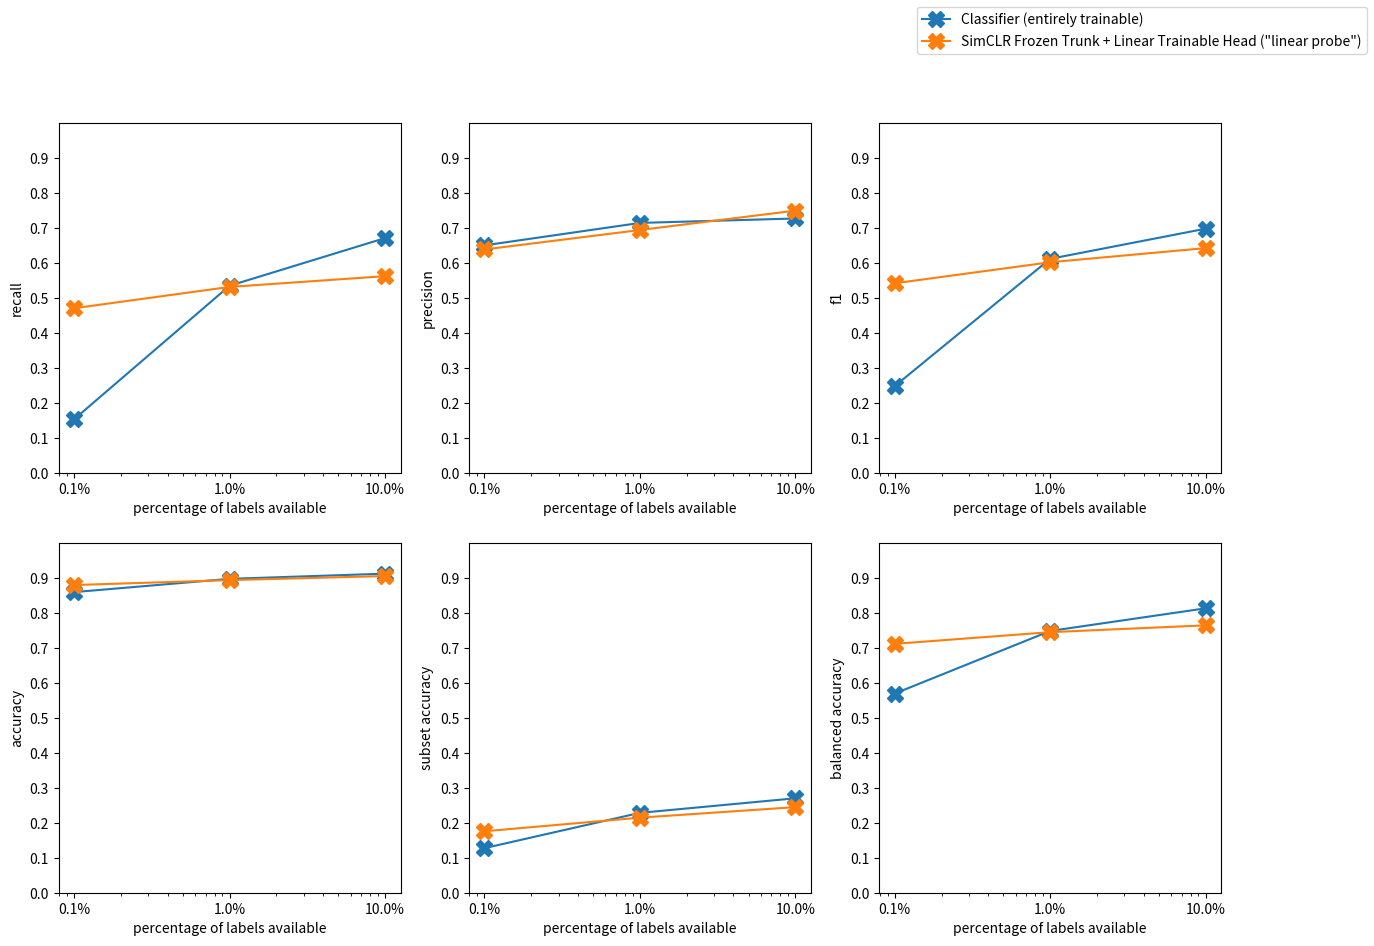
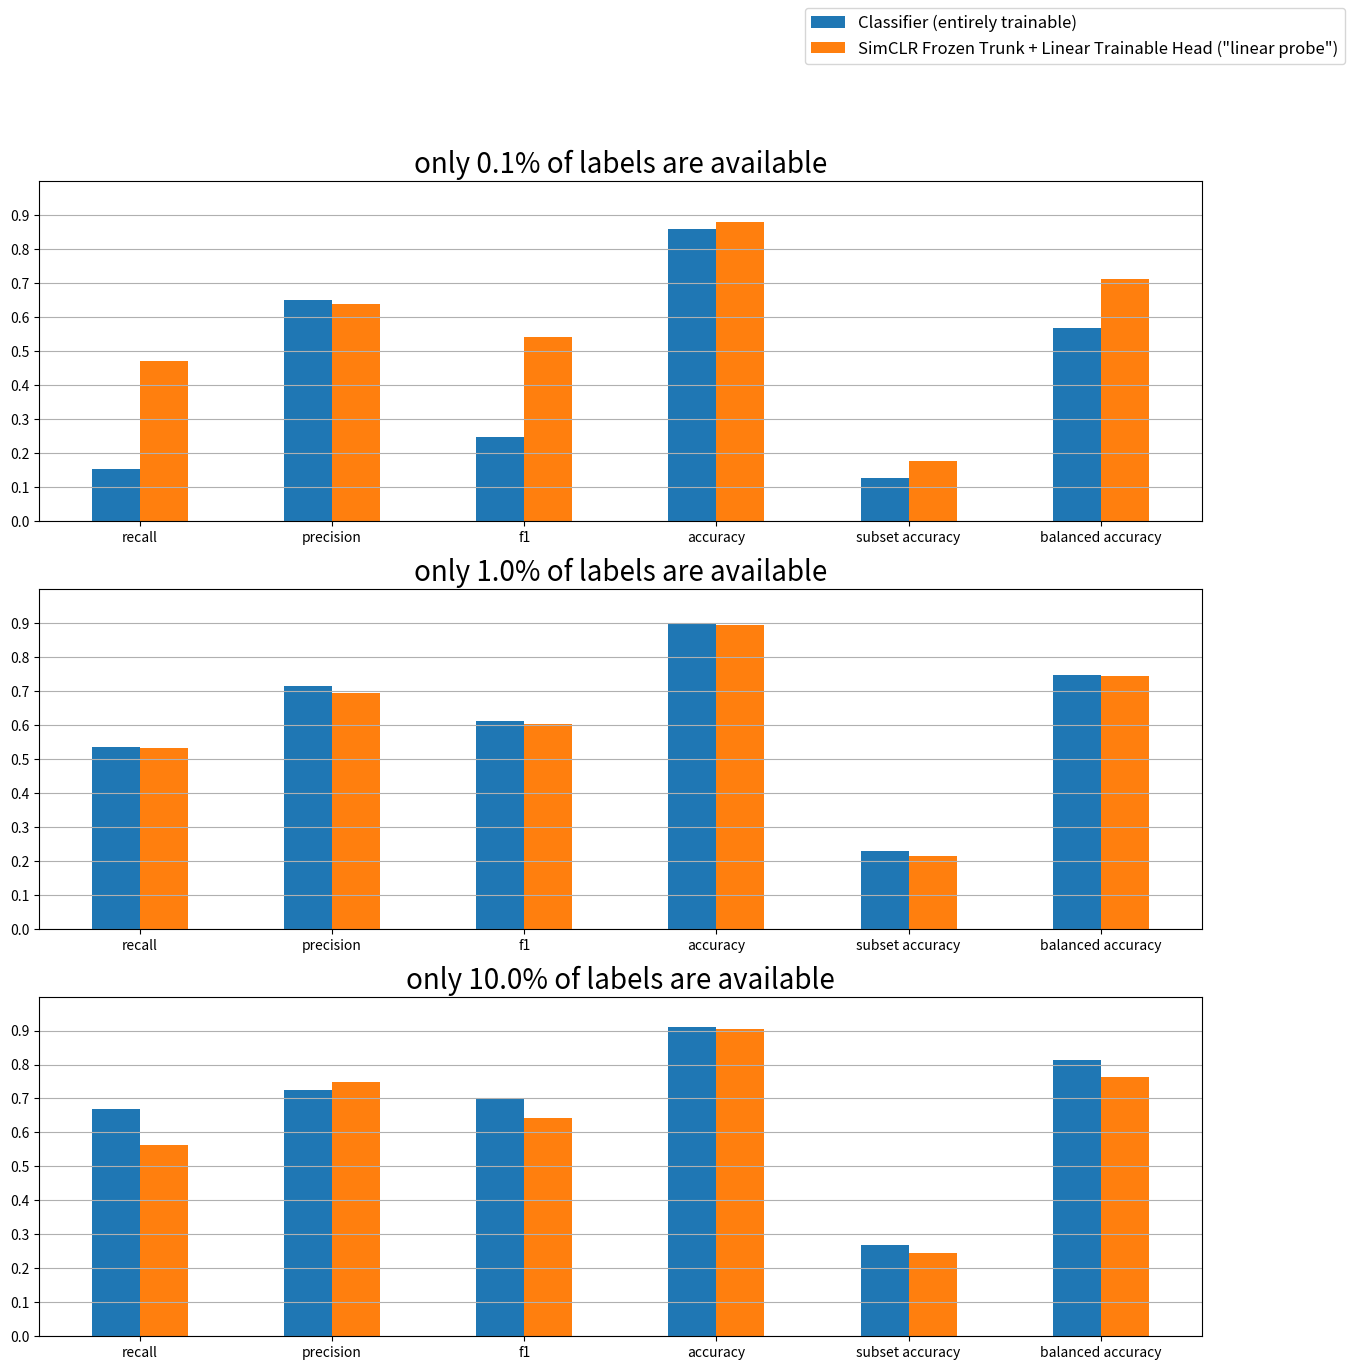

These charts were generated, in order, by the following Python code:
import numpy as np
import matplotlib.pyplot as plt
import matplotlib.ticker as mtick

# hard-coded test values
test_results = {
    '0.1': {
        'classifier': {
            'recall': 0.153,
            'precision': 0.6496,
            'f1': 0.2476,
            'f2': 0.1806,
            'accuracy': 0.8589,
            'subset_accuracy': 0.1274,
            'balanced_accuracy': 0.5691,
        },
        'probe': {
            'recall': 0.47,
            'precision': 0.6379,
            'f1': 0.5413,
            'f2': 0.4961,
            'accuracy': 0.8791,
            'subset_accuracy': 0.1756,
            'balanced_accuracy': 0.7111,
        },
        'finetune': {},  # TODO
    },
    '1.0': {
        'classifier': {
            'recall': 0.5342,
            'precision': 0.7137,
            'f1': 0.6111,
            'f2': 0.5625,
            'accuracy': 0.8968,
            'subset_accuracy': 0.2282,
            'balanced_accuracy': 0.7479,
        },
        'probe': {
            'recall': 0.5309,
            'precision': 0.6935,
            'f1': 0.6014,
            'f2': 0.557,
            'accuracy': 0.8932,
            'subset_accuracy': 0.2145,
            'balanced_accuracy': 0.7445,
        },
        'finetune': {},  # TODO
    },
    '10.0': {
        'classifier': {
            'recall': 0.6704,
            'precision': 0.7264,
            'f1': 0.6972,
            'f2': 0.6809,
            'accuracy': 0.9116,
            'subset_accuracy': 0.2698,
            'balanced_accuracy': 0.8126,
        },
        'probe': {
            'recall': 0.5616,
            'precision': 0.7488,
            'f1': 0.6418,
            'f2': 0.5911,
            'accuracy': 0.9048,
            'subset_accuracy': 0.2446,
            'balanced_accuracy': 0.7639,
        },
        'finetune': {},  # TODO
    },
}
ms = ['recall', 'precision', 'f1',  # 'f2' can be ignored
      'accuracy', 'subset_accuracy', 'balanced_accuracy']
cs = ['classifier', 'probe']  # pending: finetune
labels = [
    'Classifier (entirely trainable)',
    'SimCLR Frozen Trunk + Linear Trainable Head ("linear probe")',
]  # pending: 'SimCLR Trainable Trunk + Linear Trainable Head ("fine-tuning")'
n_rows, n_cols, unit_size = 2, 3, 5  # hps, careful
fig, axs = plt.subplots(
    n_rows, n_cols,
    figsize=(n_cols * unit_size,
             n_rows * unit_size),
)  # everything in one figure
percs = [float(k) for k in test_results.keys()]
lines = []  # will contain what's needed in the legend
for c in cs:
    i, j = 0, 0
    for k, m in enumerate(ms):
        axs[i, j].set_title('')
        axs[i, j].set_xscale("log")
        axs[i, j].xaxis.set_major_formatter(mtick.PercentFormatter())
        axs[i, j].set_ylim(ymin=0., ymax=1.)
        axs[i, j].set_xlabel("percentage of labels available")
        axs[i, j].set_ylabel(m.replace('_', ' '))
        axs[i, j].set_yticks(np.arange(0., 1., 0.1))
        line, = axs[i, j].plot(
            percs,
            [test_results[k][c][m]
             for k in test_results.keys()],
            marker='X',
            markersize=12,
        )
        if k == 0:
            lines.append(line)  # for the legend
        j += 1
        if j >= n_cols:
            if i < (n_rows - 1):
                i += 1
                j = 0
            else:
                break
# handle the legend
fig.legend(lines, labels)
fig.savefig("res.png")

# ok now we make one figure per percentage
n_rows, n_cols, unit_size = len(percs), 1, 5  # hps, careful
fig, axs = plt.subplots(
    n_rows, n_cols,
    figsize=(n_cols * unit_size * 3,  # eyeballed
             n_rows * unit_size),
)  # everything in one figure
index = np.arange(len(ms))
width = 0.25
lines = []
for k, p in enumerate(test_results.keys()):
    for u, (c, label) in enumerate(zip(cs, labels, strict=True)):
        axs[k].set_ylim(ymin=0., ymax=1.)
        line = axs[k].bar(
            index + (u * width),
            [test_results[p][c][m]
             for m in ms],
            width,
            label=label,
        )
        if k == 0:
            lines.append(line)  # for the legend
    axs[k].set_title(f"only {p}% of labels are available", fontsize=20)
    axs[k].set_xticks(
        index + ((u * width) / 2),  # u contains its latest iterate
        [m.replace('_', ' ') for m in ms],
    )
    axs[k].set_yticks(np.arange(0., 1., 0.1))
    axs[k].grid(axis='y')  # easier to see the values
fig.legend(lines, labels, prop={'size': 12})
fig.savefig("res-bars.png")

